Photos from the image-classification dataset "processed_dataset" in the GitHub repository diogoazevedo04/ERCP_Image_Classifier. Its 4 classes are: biliary leaks, lithiasis, normal, stricture.

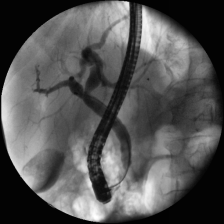
Label: normal

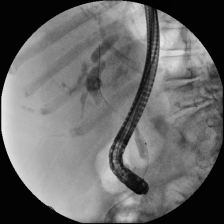
Label: stricture

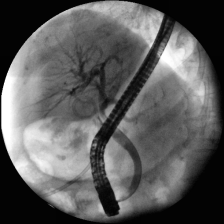
Label: biliary leaks

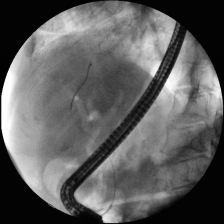
Label: lithiasis

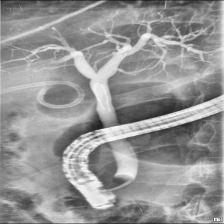
Label: normal

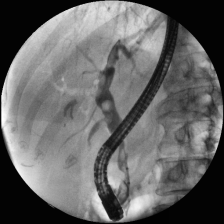
Label: lithiasis
